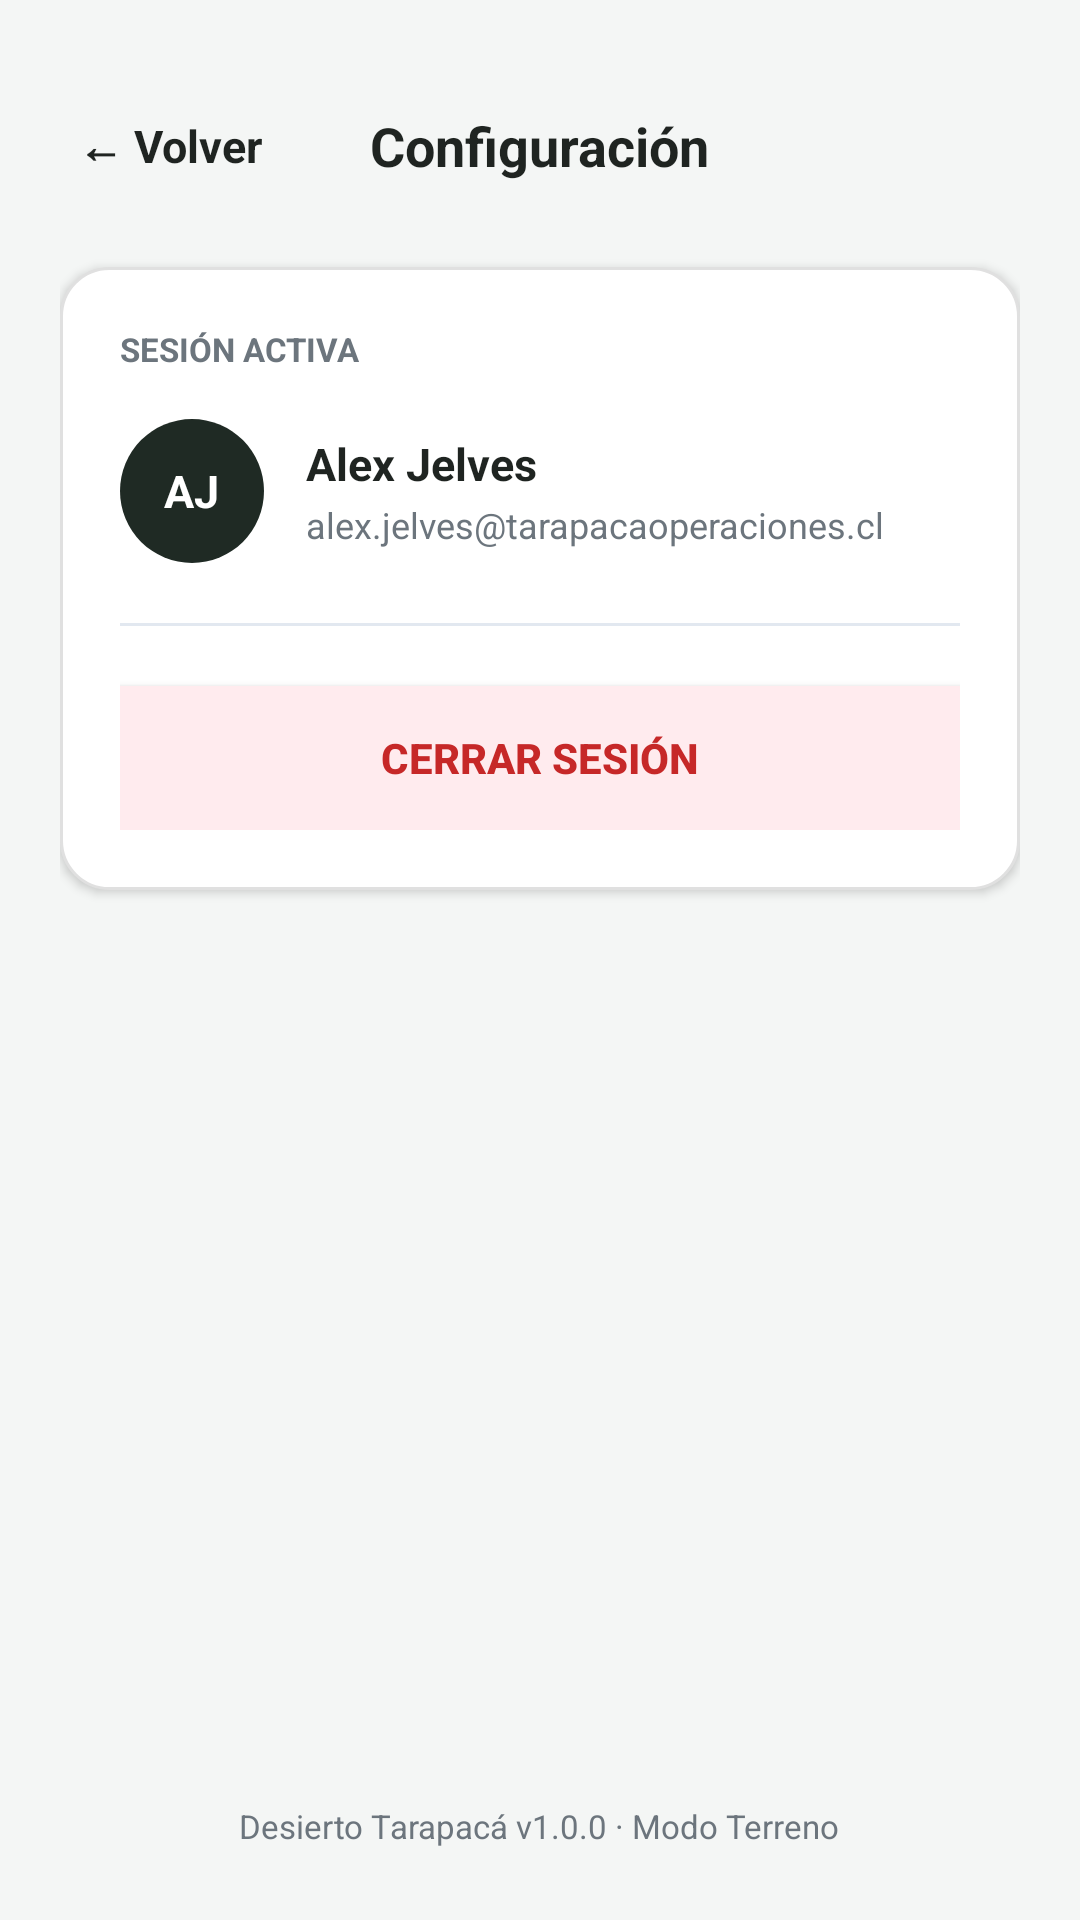

Reconstruct the res/layout file that produces this screen, plus the resources it refers to.
<!-- AndroidManifest.xml: application theme Theme.DesiertoTarapaca -->
<!-- res/layout/activity_configuracion.xml -->
<?xml version="1.0" encoding="utf-8"?>
<LinearLayout xmlns:android="http://schemas.android.com/apk/res/android"
    android:layout_width="match_parent"
    android:layout_height="match_parent"
    android:background="#F4F6F5"
    android:orientation="vertical"
    android:paddingHorizontal="20dp"
    android:paddingTop="32dp"
    android:paddingBottom="24dp">

    <RelativeLayout
        android:layout_width="match_parent"
        android:layout_height="wrap_content"
        android:layout_marginBottom="24dp">

        <TextView
            android:id="@+id/btnVolverConfiguracion"
            android:layout_width="wrap_content"
            android:layout_height="wrap_content"
            android:layout_alignParentStart="true"
            android:layout_centerVertical="true"
            android:padding="6dp"
            android:text="← Volver"
            android:textColor="@color/text_main"
            android:textSize="15sp"
            android:textStyle="bold" />

        <TextView
            android:layout_width="wrap_content"
            android:layout_height="wrap_content"
            android:layout_centerInParent="true"
            android:text="Configuración"
            android:textColor="@color/text_main"
            android:textSize="18sp"
            android:textStyle="bold" />
    </RelativeLayout>

    <LinearLayout
        android:layout_width="match_parent"
        android:layout_height="wrap_content"
        android:background="@drawable/bg_white_card"
        android:elevation="2dp"
        android:orientation="vertical"
        android:padding="20dp">

        <TextView
            android:layout_width="wrap_content"
            android:layout_height="wrap_content"
            android:text="SESIÓN ACTIVA"
            android:textColor="@color/text_muted"
            android:textSize="11sp"
            android:textStyle="bold" />

        <LinearLayout
            android:layout_width="match_parent"
            android:layout_height="wrap_content"
            android:layout_marginTop="16dp"
            android:gravity="center_vertical"
            android:orientation="horizontal">

            <RelativeLayout
                android:layout_width="48dp"
                android:layout_height="48dp"
                android:background="@drawable/bg_avatar_circle">

                <TextView
                    android:layout_width="wrap_content"
                    android:layout_height="wrap_content"
                    android:layout_centerInParent="true"
                    android:text="AJ"
                    android:textColor="#FFFFFF"
                    android:textSize="15sp"
                    android:textStyle="bold" />
            </RelativeLayout>

            <LinearLayout
                android:layout_width="wrap_content"
                android:layout_height="wrap_content"
                android:layout_marginStart="14dp"
                android:orientation="vertical">

                <TextView
                    android:layout_width="wrap_content"
                    android:layout_height="wrap_content"
                    android:text="Alex Jelves"
                    android:textColor="@color/text_main"
                    android:textSize="15sp"
                    android:textStyle="bold" />

                <TextView
                    android:layout_width="wrap_content"
                    android:layout_height="wrap_content"
                    android:layout_marginTop="2dp"
                    android:text="alex.jelves@tarapacaoperaciones.cl"
                    android:textColor="@color/text_muted"
                    android:textSize="12sp" />
            </LinearLayout>
        </LinearLayout>

        <View
            android:layout_width="match_parent"
            android:layout_height="1dp"
            android:layout_marginVertical="20dp"
            android:background="#E2E8F0" />

        <androidx.appcompat.widget.AppCompatButton
            android:id="@+id/btnCerrarSesion"
            android:layout_width="match_parent"
            android:layout_height="48dp"
            android:background="#FFEBEE"
            android:text="Cerrar Sesión"
            android:textColor="#C62828"
            android:textSize="14sp"
            android:textStyle="bold" />

    </LinearLayout>

    <View
        android:layout_width="match_parent"
        android:layout_height="0dp"
        android:layout_weight="1" />

    <TextView
        android:layout_width="wrap_content"
        android:layout_height="wrap_content"
        android:layout_gravity="center_horizontal"
        android:text="Desierto Tarapacá v1.0.0 · Modo Terreno"
        android:textColor="@color/text_muted"
        android:textSize="11sp" />

</LinearLayout>
<!-- resources referenced by this layout -->
<resources>
  <color name="text_main">#1F2421</color>
  <color name="text_muted">#6C757D</color>
  <!-- drawable bg_avatar_circle (drawable) -->
  <?xml version="1.0" encoding="utf-8"?>
  <shape xmlns:android="http://schemas.android.com/apk/res/android"
      android:shape="oval">
      <solid android:color="#1F2A24" />
  </shape>
  <!-- drawable bg_white_card (drawable) -->
  <?xml version="1.0" encoding="utf-8"?>
  <shape xmlns:android="http://schemas.android.com/apk/res/android"
      android:shape="rectangle">
      <solid android:color="@color/card_white" />
      <stroke android:width="1dp" android:color="@color/border_light" />
      <corners android:radius="16dp" />
  </shape>
  <style name="Theme.DesiertoTarapaca" parent="Base.Theme.DesiertoTarapaca" />
  <color name="card_white">#FFFFFF</color>
  <color name="border_light">#E0E0E0</color>
  <style name="Base.Theme.DesiertoTarapaca" parent="Theme.Material3.DayNight.NoActionBar">
          
          
      </style>
</resources>
